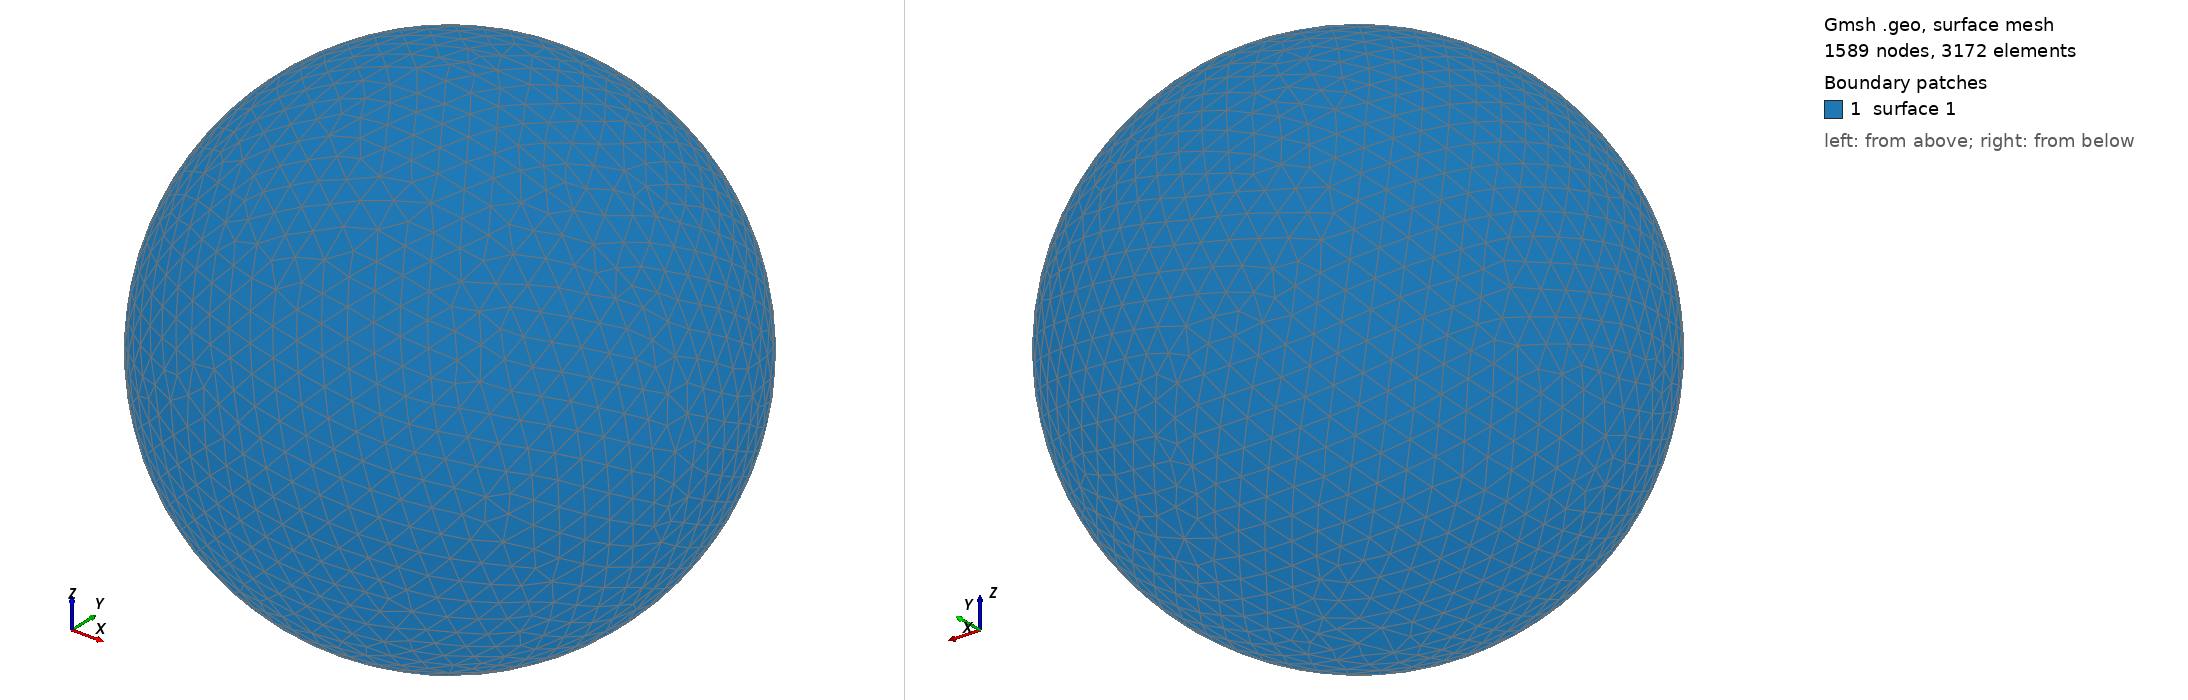

Gmsh geometry script, surface-meshed: 1589 nodes, 3172 surface elements. Boundary patches (legend numbers): 1 surface 1. Left view from above one corner, right view from below the opposite corner. The script declares no physical surfaces, so the legend lists its geometric surfaces. The drawing asked Gmsh for element sizes between 1% and 20% of the model's largest extent; the script's own settings can give other sizes.

=== shot2736.geo (drawn) ===
SetFactory("OpenCASCADE");
Point(1) = {0,0,0,0};
Sphere(1) = {0,0,0,0.76150000};
MeshSize{ PointsOf{ Surface{:}; } } = 0.076150000;
Mesh.ElementOrder=1;
Mesh.Format=39;
